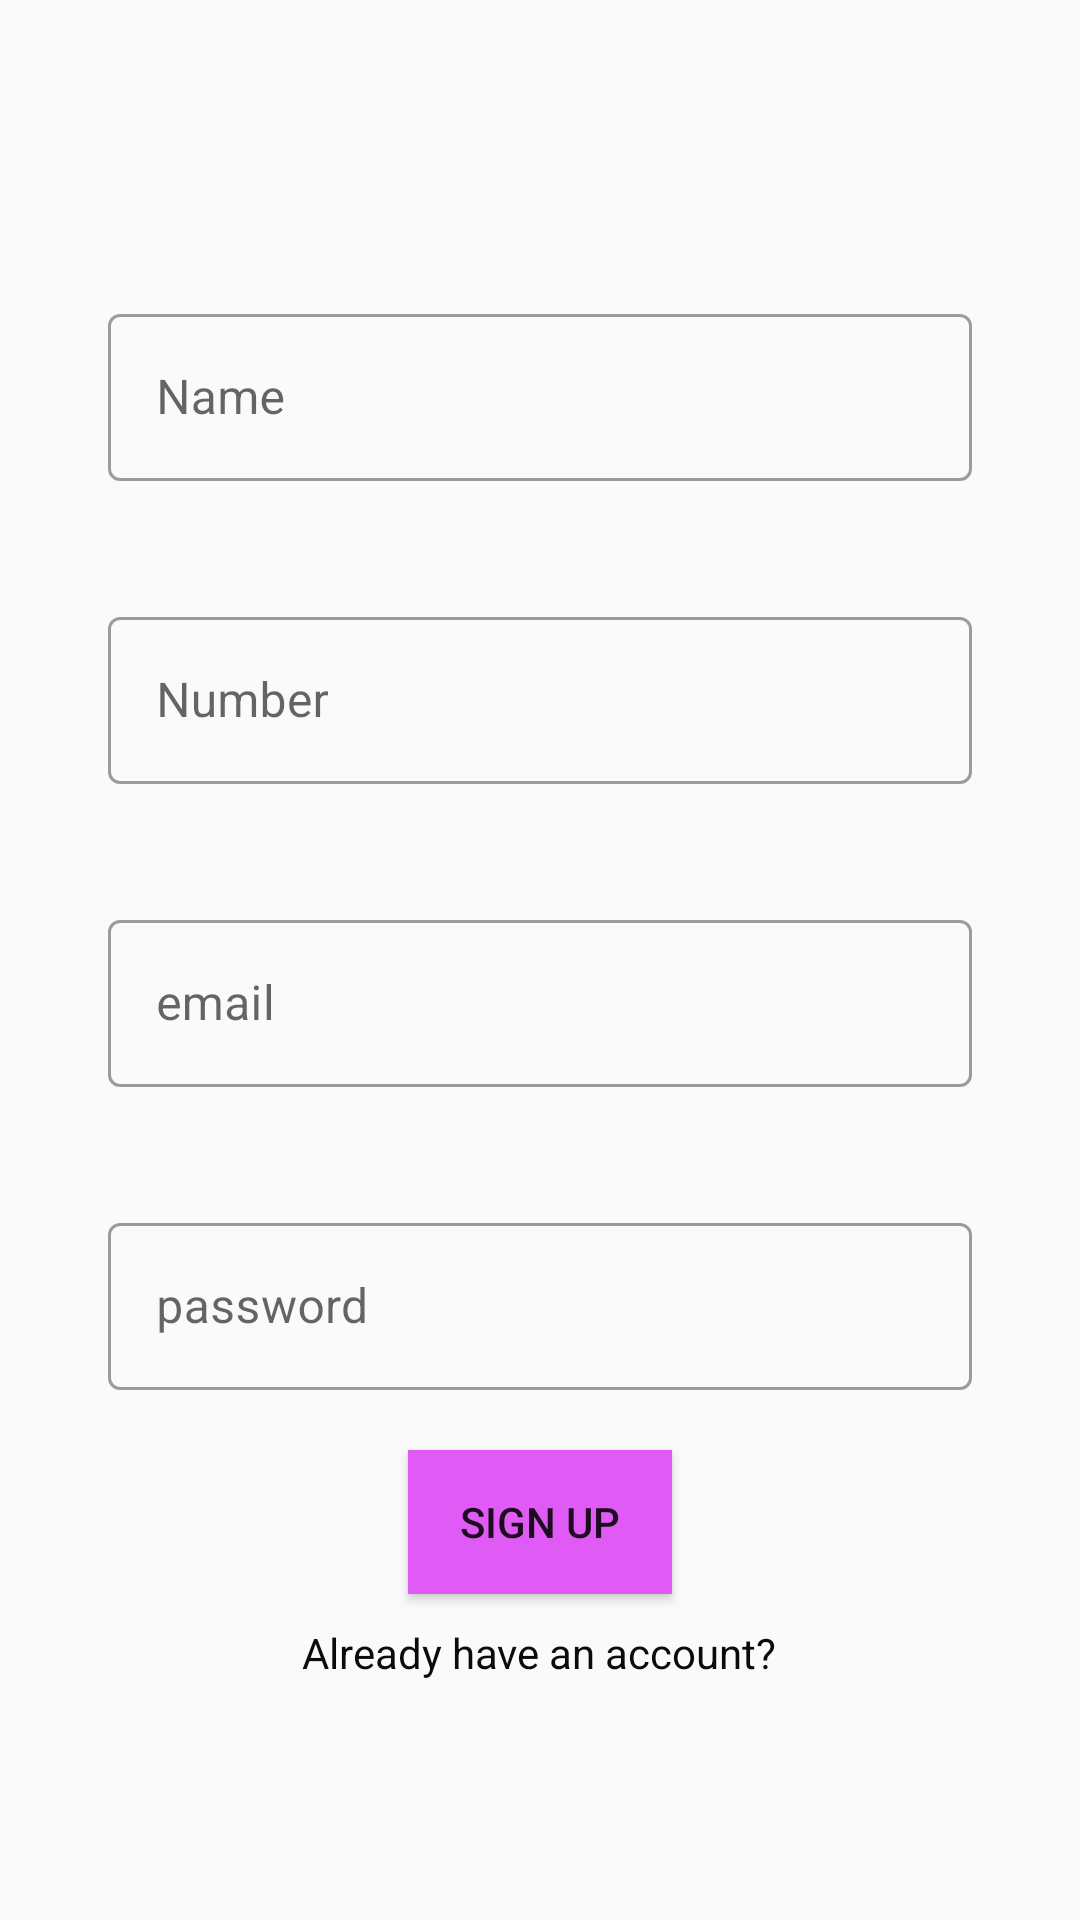

Here is an Android app screen rendered from its layout file. Give the layout XML and the strings, colors and styles it references.
<!-- AndroidManifest.xml: application theme AppTheme -->
<!-- res/layout/fragment_register.xml -->
<?xml version="1.0" encoding="utf-8"?>
<androidx.constraintlayout.widget.ConstraintLayout xmlns:android="http://schemas.android.com/apk/res/android"
    xmlns:app="http://schemas.android.com/apk/res-auto"
    xmlns:tools="http://schemas.android.com/tools"
    android:layout_width="match_parent"
    android:layout_height="match_parent"
    android:background="@drawable/pic1">











        <LinearLayout
            android:layout_width="match_parent"
            android:layout_height="match_parent"
            android:gravity="center"
            android:orientation="vertical"
            android:padding="16dp"
            android:theme="@style/Theme.MaterialComponents.DayNight.DarkActionBar">

            <com.google.android.material.textfield.TextInputLayout
                style="@style/Widget.MaterialComponents.TextInputLayout.OutlinedBox"
                android:layout_width="match_parent"
                android:layout_height="wrap_content"
                android:layout_margin="20dp"
                tools:ignore="MissingClass">

                <androidx.appcompat.widget.AppCompatEditText
                    android:id="@+id/editText3"
                    android:layout_width="match_parent"
                    android:layout_height="wrap_content"
                    android:hint="Name"
                    android:textColor="#0B0B0B"
                    android:textColorHint="#7A8089"/>
            </com.google.android.material.textfield.TextInputLayout>

            <com.google.android.material.textfield.TextInputLayout
                style="@style/Widget.MaterialComponents.TextInputLayout.OutlinedBox"
                android:layout_width="match_parent"
                android:layout_height="wrap_content"
                android:layout_margin="20dp"
                tools:ignore="MissingClass">

                <androidx.appcompat.widget.AppCompatEditText
                    android:id="@+id/editText1"
                    android:layout_width="match_parent"
                    android:layout_height="wrap_content"
                    android:hint="Number"
                    android:textColor="#090909"
                    android:textColorHint="#7A8089"/>
            </com.google.android.material.textfield.TextInputLayout>

            <com.google.android.material.textfield.TextInputLayout
                style="@style/Widget.MaterialComponents.TextInputLayout.OutlinedBox"
                android:layout_width="match_parent"
                android:layout_height="wrap_content"
                android:layout_margin="20dp"
                tools:ignore="MissingClass">

                <androidx.appcompat.widget.AppCompatEditText
                    android:id="@+id/editText"
                    android:layout_width="match_parent"
                    android:layout_height="wrap_content"
                    android:hint="email"
                    android:textColor="#0E0E0E"
                    android:textColorHint="#7A8089" />
            </com.google.android.material.textfield.TextInputLayout>

            <com.google.android.material.textfield.TextInputLayout
                style="@style/Widget.MaterialComponents.TextInputLayout.OutlinedBox"
                android:layout_width="match_parent"
                android:layout_height="wrap_content"
                android:layout_margin="20dp"
                tools:ignore="MissingClass">

                <androidx.appcompat.widget.AppCompatEditText
                    android:id="@+id/editText2"
                    android:layout_width="match_parent"
                    android:layout_height="wrap_content"
                    android:hint="password"
                    android:textColor="#090909"
                    android:textColorHint="#7A8089" />
            </com.google.android.material.textfield.TextInputLayout>

            <Button
                android:id="@+id/button"
                android:layout_width="wrap_content"
                android:layout_height="wrap_content"
                android:text="Sign Up"
                android:background="#E05BF6"/>

            <TextView
                android:id="@+id/textView2"
                android:layout_width="wrap_content"
                android:layout_height="wrap_content"
                android:text="Already have an account?"
                android:layout_marginTop="10dp"
                android:textColor="#0B0B0B"/>
        </LinearLayout>

</androidx.constraintlayout.widget.ConstraintLayout>
<!-- resources referenced by this layout -->
<resources>
  <style name="AppTheme" parent="Theme.AppCompat.Light.DarkActionBar">
          
          <item name="colorPrimary">#DF27FF</item>
          <item name="colorPrimaryDark">#D618F6</item>
          <item name="colorAccent">@color/colorAccent</item>
      </style>
  <!-- not gathered from this repository: default colours our renderer supplied (Android Studio template values) -->
  <color name="colorAccent">#FF03DAC5</color>
</resources>
